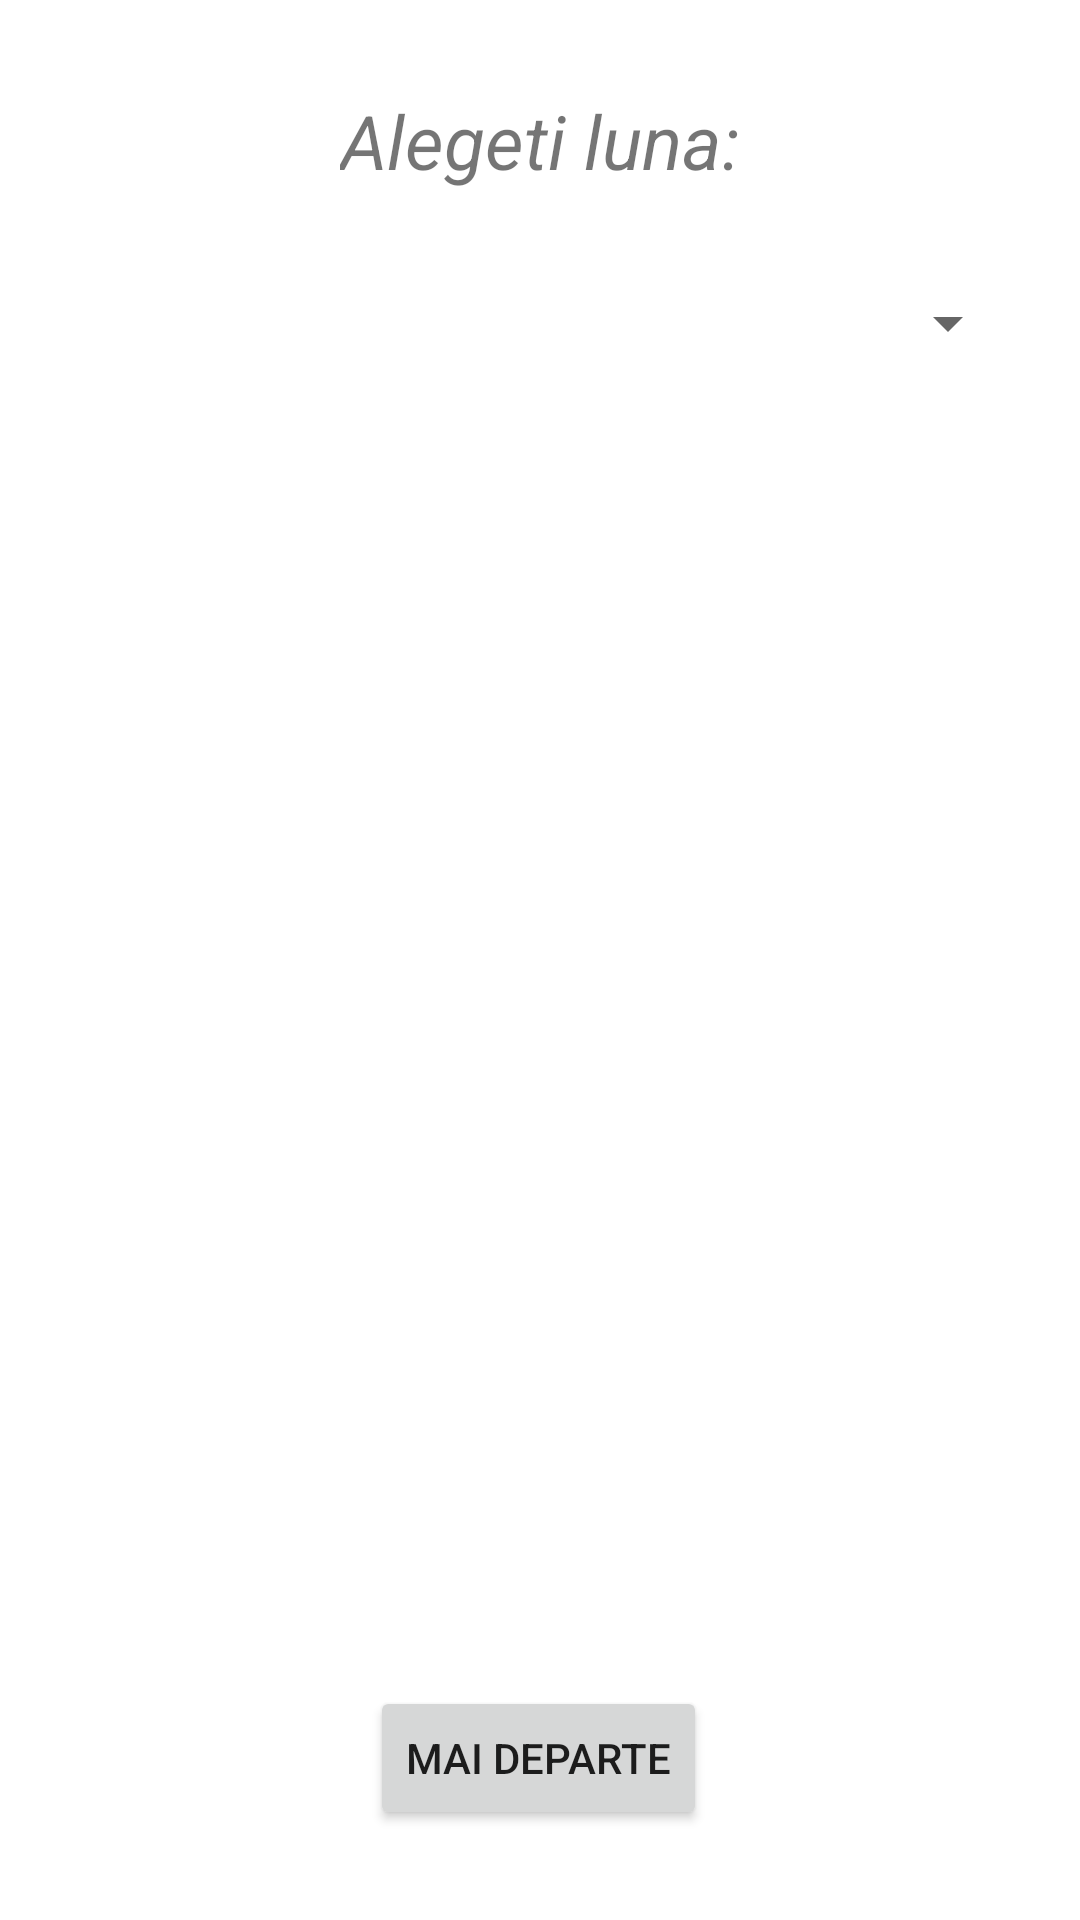

Android layout source for this screen:
<!-- AndroidManifest.xml: application theme Theme.ProiectPDMAndroid -->
<!-- res/layout/activity_luna.xml -->
<?xml version="1.0" encoding="utf-8"?>
<androidx.constraintlayout.widget.ConstraintLayout xmlns:android="http://schemas.android.com/apk/res/android"
    xmlns:app="http://schemas.android.com/apk/res-auto"
    xmlns:tools="http://schemas.android.com/tools"
    android:layout_width="match_parent"
    android:layout_height="match_parent"
    tools:context=".LunaActivity">

    <Spinner
        android:id="@+id/spinnerLuna"
        android:layout_width="match_parent"
        android:layout_height="wrap_content"
        android:layout_marginStart="20dp"
        android:layout_marginTop="32dp"
        android:layout_marginEnd="20dp"
        app:layout_constraintEnd_toEndOf="parent"
        app:layout_constraintStart_toStartOf="parent"
        app:layout_constraintTop_toBottomOf="@+id/tvLuna" />

    <TextView
        android:id="@+id/tvLuna"
        android:layout_width="wrap_content"
        android:layout_height="wrap_content"
        android:layout_marginTop="30dp"
        android:text="Alegeti luna:"
        android:textSize="25sp"
        android:textStyle="italic"
        app:layout_constraintEnd_toEndOf="parent"
        app:layout_constraintStart_toStartOf="parent"
        app:layout_constraintTop_toTopOf="parent" />

    <Button
        android:id="@+id/btnLunaNext"
        android:layout_width="wrap_content"
        android:layout_height="wrap_content"
        android:layout_marginBottom="30dp"
        android:onClick="btnCalculatorVenituri"
        android:text="Mai departe"
        app:layout_constraintBottom_toBottomOf="parent"
        app:layout_constraintEnd_toEndOf="parent"
        app:layout_constraintHorizontal_bias="0.498"
        app:layout_constraintStart_toStartOf="parent" />

    <ImageView
        android:id="@+id/imageView4"
        android:layout_width="200dp"
        android:layout_height="200dp"
        app:layout_constraintBottom_toTopOf="@+id/btnLunaNext"
        app:layout_constraintEnd_toEndOf="parent"
        app:layout_constraintStart_toStartOf="parent"
        app:layout_constraintTop_toBottomOf="@+id/spinnerLuna"
        app:srcCompat="@drawable/calendar_icon" />
</androidx.constraintlayout.widget.ConstraintLayout>
<!-- resources referenced by this layout -->
<resources>
  <style name="Theme.ProiectPDMAndroid" parent="Theme.MaterialComponents.DayNight.DarkActionBar">
          
          <item name="colorPrimary">#FF3498db</item>
          <item name="colorPrimaryVariant">#FF2980b9</item>
          <item name="colorOnPrimary">@color/white</item>
          
          <item name="colorSecondary">#FF3498db</item>
          <item name="colorSecondaryVariant">@color/teal_700</item>
          <item name="colorOnSecondary">@color/black</item>
          
          <item name="android:statusBarColor" tools:targetApi="l">?attr/colorPrimaryVariant</item>
          
      </style>
  <!-- not gathered from this repository: default colours our renderer supplied (Android Studio template values) -->
  <color name="teal_700">#FF018786</color>
  <color name="black">#FF000000</color>
  <color name="white">#FFFFFFFF</color>
</resources>
